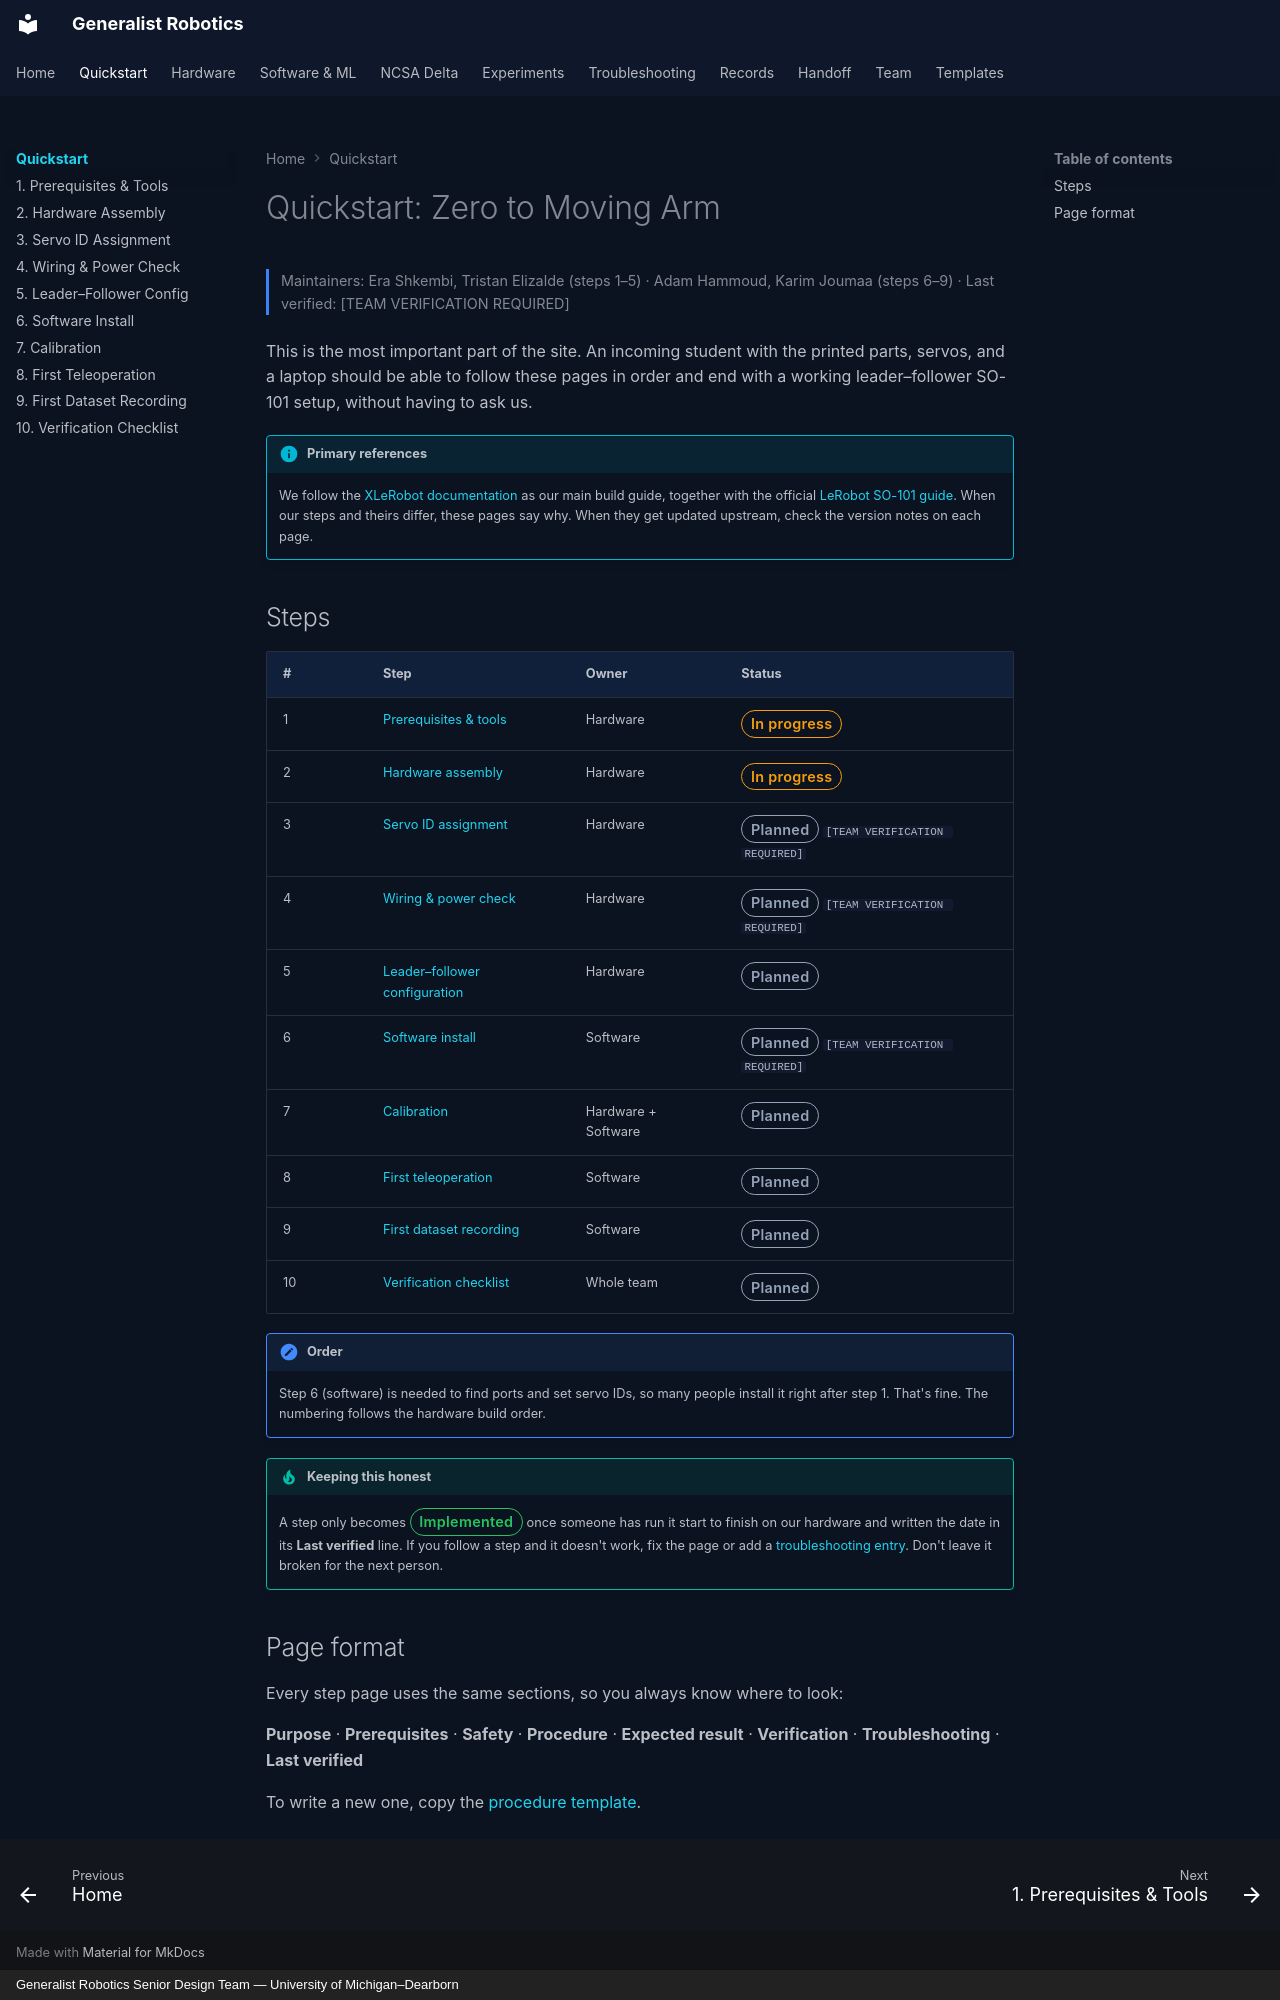

repository: eshkembi18/UMD-Robotics · page: quickstart/index.html · generator: mkdocs · copyright: Generalist Robotics Senior Design Team — University of Michigan–Dearborn

# Quickstart: Zero to Moving Arm

<p class="gr-meta">Maintainers: Era Shkembi, Tristan Elizalde (steps 1–5) · Adam Hammoud, Karim Joumaa (steps 6–9) · Last verified: [TEAM VERIFICATION REQUIRED]</p>

This is the most important part of the site. An incoming student with the printed parts, servos, and a laptop should be able to follow these pages in order and end with a working leader–follower SO-101 setup, without having to ask us.

!!! info "Primary references"
    We follow the [XLeRobot documentation](https://xlerobot.readthedocs.io/) as our main build guide, together with the official [LeRobot SO-101 guide](https://huggingface.co/docs/lerobot/so101). When our steps and theirs differ, these pages say why. When they get updated upstream, check the version notes on each page.

## Steps

| # | Step | Owner | Status |
|---|---|---|---|
| 1 | [Prerequisites & tools](01-prerequisites.md) | Hardware | <span class="status progress">In progress</span> |
| 2 | [Hardware assembly](02-assembly.md) | Hardware | <span class="status progress">In progress</span> |
| 3 | [Servo ID assignment](03-servo-ids.md) | Hardware | <span class="status planned">Planned</span> `[TEAM VERIFICATION REQUIRED]` |
| 4 | [Wiring & power check](04-wiring-power.md) | Hardware | <span class="status planned">Planned</span> `[TEAM VERIFICATION REQUIRED]` |
| 5 | [Leader–follower configuration](05-leader-follower.md) | Hardware | <span class="status planned">Planned</span> |
| 6 | [Software install](06-software-install.md) | Software | <span class="status planned">Planned</span> `[TEAM VERIFICATION REQUIRED]` |
| 7 | [Calibration](07-calibration.md) | Hardware + Software | <span class="status planned">Planned</span> |
| 8 | [First teleoperation](08-teleoperation.md) | Software | <span class="status planned">Planned</span> |
| 9 | [First dataset recording](09-first-recording.md) | Software | <span class="status planned">Planned</span> |
| 10 | [Verification checklist](10-verification.md) | Whole team | <span class="status planned">Planned</span> |

!!! note "Order"
    Step 6 (software) is needed to find ports and set servo IDs, so many people install it right after step 1. That's fine. The numbering follows the hardware build order.

!!! tip "Keeping this honest"
    A step only becomes <span class="status done">Implemented</span> once someone has run it start to finish on our hardware and written the date in its **Last verified** line. If you follow a step and it doesn't work, fix the page or add a [troubleshooting entry](../troubleshooting/index.md). Don't leave it broken for the next person.

## Page format

Every step page uses the same sections, so you always know where to look:

**Purpose** · **Prerequisites** · **Safety** · **Procedure** · **Expected result** · **Verification** · **Troubleshooting** · **Last verified**

To write a new one, copy the [procedure template](../page-templates/procedure.md).
